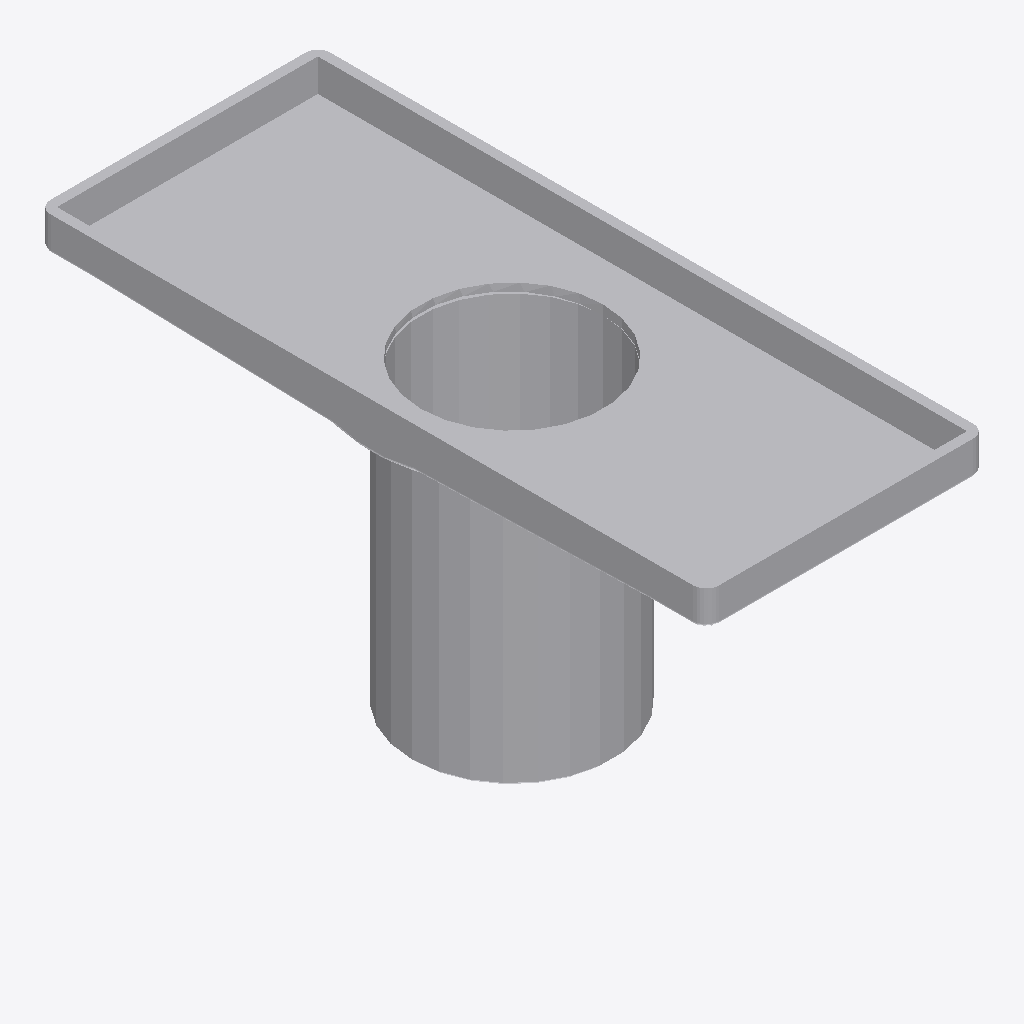
Isometric view of an IFC building model (IFC-SPF (STEP), schema IFC4, length unit millimetre), seen from the south-west, elements coloured by IFC class: 1 other element (light grey).
Extent 0.088 m × 0.210 m × 0.105 m (x, y, z). Storeys (2): FUR at 0.00 m; BATHM at 0.00 m. Elements (1): 1 IfcSanitaryTerminal.

HEADER;
FILE_DESCRIPTION(('ViewDefinition [CoordinationView]'),'2;1');
FILE_NAME('','2026-09-09T18:14:47',(''),(''),'IfcOpenShell 0.8.4-e8eb5e4','IfcOpenShell 0.8.4-e8eb5e4','');
FILE_SCHEMA(('IFC4'));
ENDSEC;
DATA;
#1=IFCPROJECT('3hFmn2ED14Ofwsj$DzZ0HC',$,'My Project',$,$,$,$,(#2,#7),#8);
#16=IFCSITE('3iWnpcHW54tQCcUMk_yOsj',$,'My Site',$,$,#17,$,$,$,$,$,$,$,$);
#22=IFCBUILDING('0aVVbcf_9A9x07_Nod0gAP',#23,'My Building',$,$,#28,$,$,$,$,$,$);
#33=IFCBUILDINGSTOREY('1VjEk5I8XFmfiAYaLk_F_7',#34,'FUR',$,$,#35,$,$,$,$);
#40=IFCBUILDINGSTOREY('0HiMVAajv8xAARS233qDTe',#41,'BATHM',$,$,#42,$,$,$,$);
#1274=IFCSANITARYTERMINAL('2jjNIn9gHBYwNSWwlM5T_i',#1275,'SanitaryTerminal',$,$,#1276,#1281,$,$);
ENDSEC;
